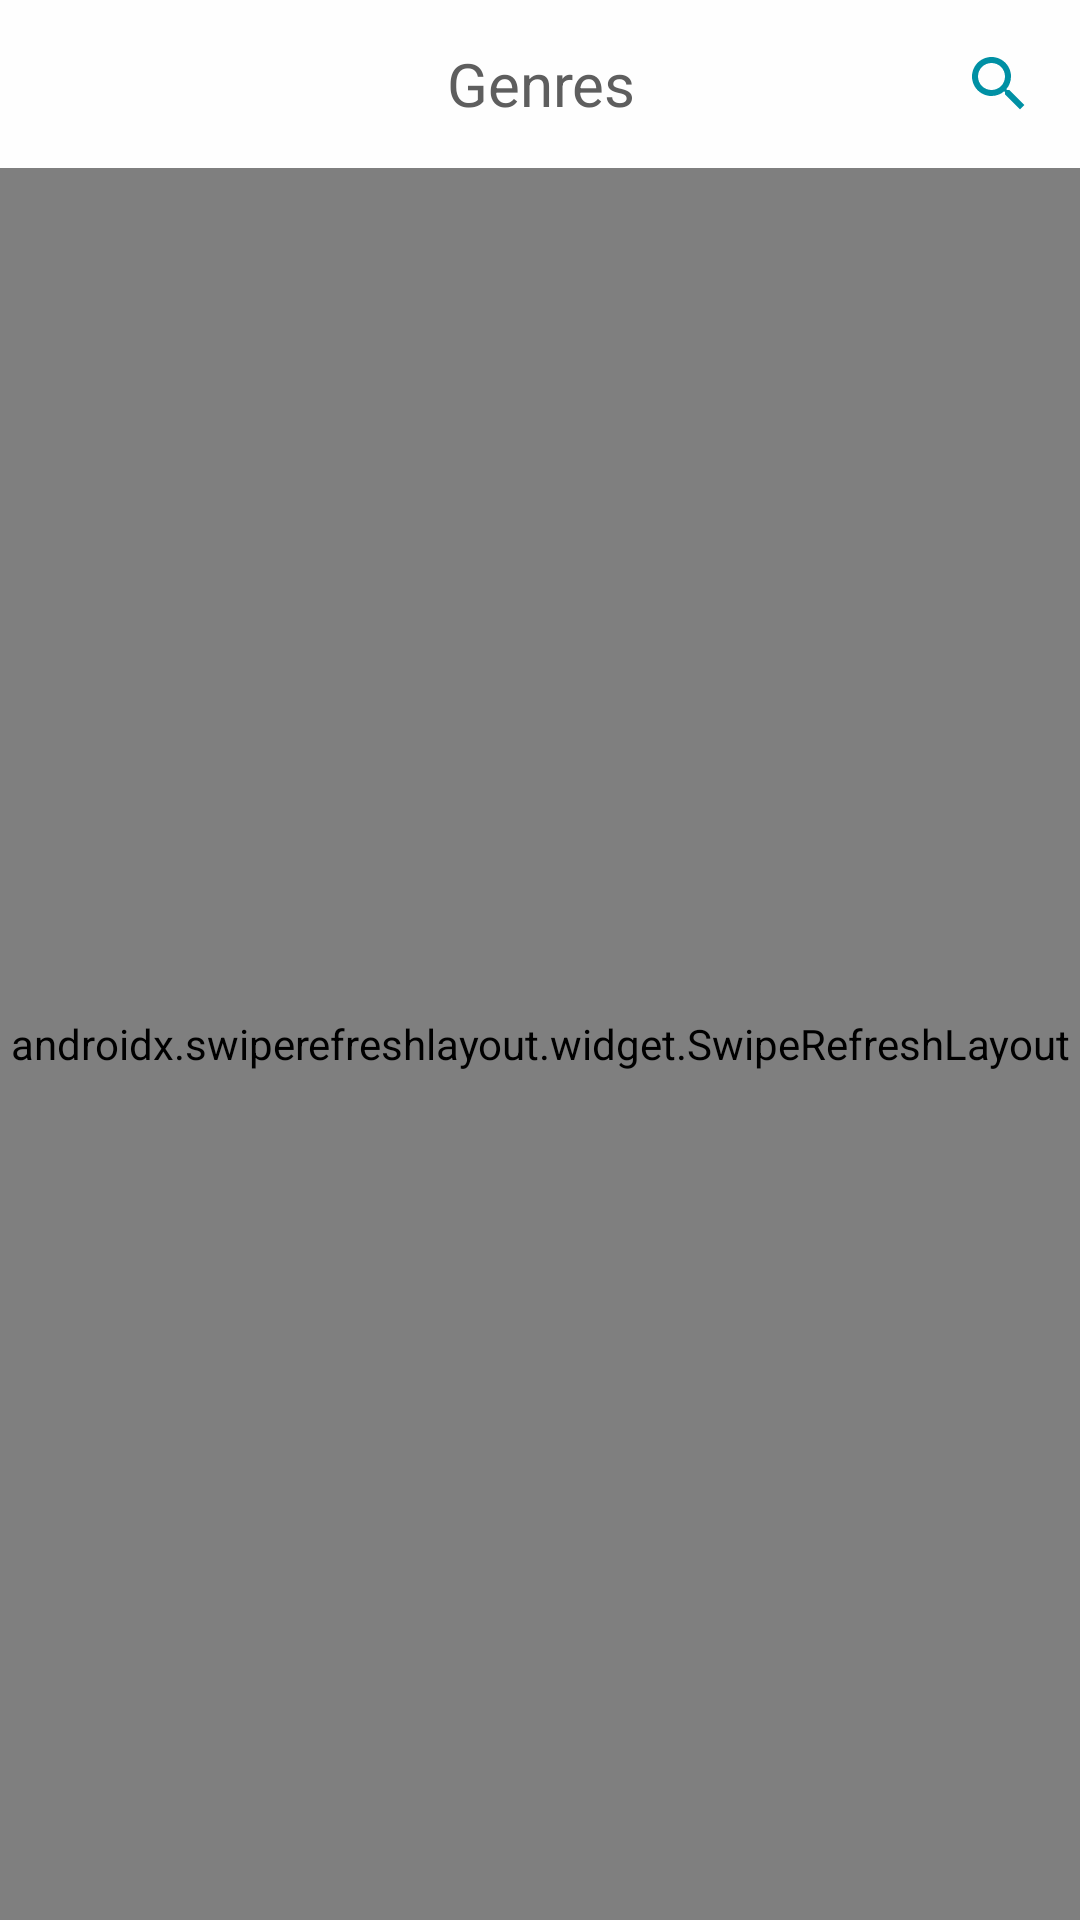

Here is an Android app screen rendered from its layout file. Give the layout XML and the strings, colors and styles it references.
<!-- AndroidManifest.xml: application theme Theme.SmartMovie -->
<!-- res/layout/fragment_movie_genres.xml -->
<?xml version="1.0" encoding="utf-8"?>
<androidx.constraintlayout.widget.ConstraintLayout xmlns:android="http://schemas.android.com/apk/res/android"
    xmlns:tools="http://schemas.android.com/tools"
    android:layout_width="match_parent"
    android:layout_height="match_parent"
    android:background="@color/app_background_gray"
    xmlns:app="http://schemas.android.com/apk/res-auto"
    tools:context=".ui.fragment.genre.MovieGenresFragment">

    <Toolbar
        android:layout_width="match_parent"
        android:layout_height="wrap_content"
        android:id="@+id/toolbar"
        android:background="@color/app_background_white"
        app:layout_constraintStart_toStartOf="parent"
        app:layout_constraintStart_toEndOf="parent"
        app:layout_constraintTop_toTopOf="parent">

        <androidx.constraintlayout.widget.ConstraintLayout
            android:layout_width="match_parent"
            android:layout_height="match_parent"
            android:layout_marginEnd="15dp">

            <TextView
                android:layout_width="wrap_content"
                android:layout_height="wrap_content"
                android:text="@string/genres"
                android:textSize="20sp"
                android:textColor="@color/text_color_gray"
                app:layout_constraintStart_toStartOf="parent"
                app:layout_constraintEnd_toEndOf="parent"
                app:layout_constraintTop_toTopOf="parent"
                app:layout_constraintBottom_toBottomOf="parent"/>

            <ImageButton
                android:layout_width="wrap_content"
                android:layout_height="0dp"
                android:src="@drawable/ic_search_blue"
                android:visibility="visible"
                android:contentDescription="@string/switch_orientation"
                android:background="@color/app_background_white"
                android:id="@+id/button_switch_orientation"
                android:scaleType="fitCenter"
                app:layout_constraintEnd_toEndOf="parent"
                app:layout_constraintTop_toTopOf="parent"
                app:layout_constraintBottom_toBottomOf="parent"/>

        </androidx.constraintlayout.widget.ConstraintLayout>

    </Toolbar>

    <androidx.swiperefreshlayout.widget.SwipeRefreshLayout
        android:layout_width="match_parent"
        android:layout_height="0dp"
        android:id="@+id/swipe_to_refresh"
        app:layout_constraintTop_toBottomOf="@id/toolbar"
        app:layout_constraintStart_toStartOf="parent"
        app:layout_constraintEnd_toEndOf="parent"
        app:layout_constraintBottom_toBottomOf="parent">

        <androidx.constraintlayout.widget.ConstraintLayout
            android:layout_width="match_parent"
            android:layout_height="0dp"
            app:layout_constraintTop_toTopOf="parent"
            app:layout_constraintStart_toStartOf="parent"
            app:layout_constraintEnd_toEndOf="parent"
            app:layout_constraintBottom_toBottomOf="parent">

            <androidx.core.widget.NestedScrollView
                android:layout_width="match_parent"
                android:layout_height="0dp"
                app:layout_constraintTop_toTopOf="parent"
                app:layout_constraintStart_toStartOf="parent"
                app:layout_constraintEnd_toEndOf="parent"
                app:layout_constraintBottom_toBottomOf="parent">

                <androidx.constraintlayout.widget.ConstraintLayout
                    android:layout_width="match_parent"
                    android:layout_height="wrap_content">

                    <androidx.recyclerview.widget.RecyclerView
                        android:layout_width="match_parent"
                        android:layout_height="wrap_content"
                        android:id="@+id/recycler_view_genres"
                        app:layout_constraintStart_toStartOf="parent"
                        app:layout_constraintEnd_toEndOf="parent"
                        app:layout_constraintBottom_toBottomOf="parent"
                        app:layout_constraintTop_toTopOf="parent"/>

                </androidx.constraintlayout.widget.ConstraintLayout>

            </androidx.core.widget.NestedScrollView>

            <androidx.constraintlayout.widget.ConstraintLayout
                android:layout_width="match_parent"
                android:layout_height="0dp"
                android:id="@+id/constrain_loading_info"
                android:visibility="gone"
                app:layout_constraintStart_toStartOf="parent"
                app:layout_constraintEnd_toEndOf="parent"
                app:layout_constraintTop_toTopOf="parent"
                app:layout_constraintBottom_toBottomOf="parent"
                android:background="@color/app_background_gray">

                <LinearLayout
                    android:layout_width="wrap_content"
                    android:layout_height="wrap_content"
                    android:orientation="vertical"
                    android:id="@+id/layout_loading"
                    android:visibility="gone"
                    app:layout_constraintStart_toStartOf="parent"
                    app:layout_constraintEnd_toEndOf="parent"
                    app:layout_constraintTop_toTopOf="parent"
                    app:layout_constraintBottom_toBottomOf="parent">

                    <ProgressBar
                        android:layout_width="wrap_content"
                        android:layout_height="wrap_content"
                        android:id="@+id/progress_bar_loading"
                        app:layout_constraintStart_toStartOf="parent"
                        app:layout_constraintEnd_toEndOf="parent"
                        app:layout_constraintTop_toTopOf="parent"
                        app:layout_constraintBottom_toBottomOf="parent"/>

                    <TextView
                        android:layout_width="wrap_content"
                        android:layout_height="wrap_content"
                        android:id="@+id/text_loading"
                        android:text="@string/loading"
                        android:layout_gravity="center"
                        android:gravity="center"
                        android:textColor="@color/text_color_gray"
                        android:layout_marginTop="5dp"/>

                </LinearLayout>

                <LinearLayout
                    android:layout_width="wrap_content"
                    android:layout_height="wrap_content"
                    android:orientation="vertical"
                    android:id="@+id/layout_error"
                    android:visibility="gone"
                    app:layout_constraintStart_toStartOf="parent"
                    app:layout_constraintEnd_toEndOf="parent"
                    app:layout_constraintTop_toTopOf="parent"
                    app:layout_constraintBottom_toBottomOf="parent">


                    <TextView
                        android:layout_width="wrap_content"
                        android:layout_height="wrap_content"
                        android:id="@+id/text_error_message"
                        android:text="@string/error_message"
                        android:textColor="@color/text_color_gray"
                        android:layout_gravity="center"
                        android:gravity="center"
                        android:textSize="16sp"/>

                </LinearLayout>

            </androidx.constraintlayout.widget.ConstraintLayout>

        </androidx.constraintlayout.widget.ConstraintLayout>

    </androidx.swiperefreshlayout.widget.SwipeRefreshLayout>

</androidx.constraintlayout.widget.ConstraintLayout>
<!-- resources referenced by this layout -->
<resources>
  <color name="app_background_gray">#EAEAEA</color>
  <color name="app_background_white">#FEFEFE</color>
  <color name="text_color_gray">#5E5E5E</color>
  <!-- drawable ic_search_blue (drawable) -->
  <vector xmlns:android="http://schemas.android.com/apk/res/android" android:height="24dp" android:tint="@color/blue_main" android:viewportHeight="24" android:viewportWidth="24" android:width="24dp">
  
      <path android:fillColor="@android:color/white" android:pathData="M15.5,14h-0.79l-0.28,-0.27C15.41,12.59 16,11.11 16,9.5 16,5.91 13.09,3 9.5,3S3,5.91 3,9.5 5.91,16 9.5,16c1.61,0 3.09,-0.59 4.23,-1.57l0.27,0.28v0.79l5,4.99L20.49,19l-4.99,-5zM9.5,14C7.01,14 5,11.99 5,9.5S7.01,5 9.5,5 14,7.01 14,9.5 11.99,14 9.5,14z"/>
  
  </vector>
  <string name="error_message">Errors</string>
  <string name="genres">Genres</string>
  <string name="loading">Loading</string>
  <string name="switch_orientation">Switch Orientation</string>
  <style name="Theme.SmartMovie" parent="Base.Theme.SmartMovie" />
  <color name="blue_main">#0090A4</color>
  <style name="Base.Theme.SmartMovie" parent="Theme.AppCompat.Light.NoActionBar">
          
          
      </style>
</resources>
